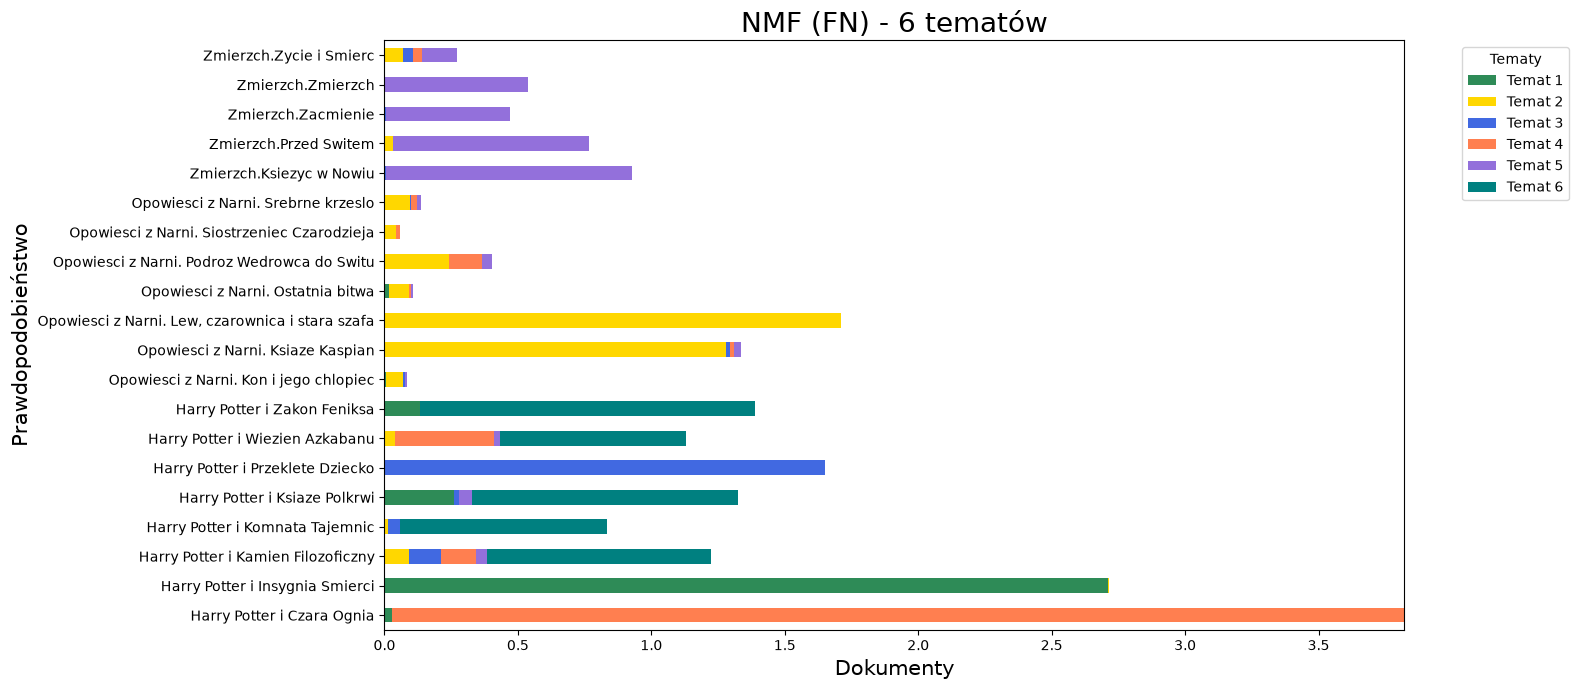

Source data for this figure (header and first rows):
, Temat 1, Temat 2, Temat 3, Temat 4, Temat 5, Temat 6
Harry Potter i Czara Ognia, 0.02655, 0.0, 0.0, 3.795, 0.0, 0.0
Harry Potter i Insygnia Smierci, 2.712, 0.004324, 0.0, 0.0, 0.0, 0.0
Harry Potter i Kamien Filozoficzny, 0.0, 0.09331, 0.1203, 0.1308, 0.04104, 0.8385
Harry Potter i Komnata Tajemnic, 0.0, 0.01369, 0.0451, 0.0, 0.0, 0.7734
Harry Potter i Ksiaze Polkrwi, 0.2619, 0.0, 0.01897, 0.0, 0.04847, 0.9952
Harry Potter i Przeklete Dziecko, 0.0, 0.0, 1.651, 0.0, 0.0, 0.0
Harry Potter i Wiezien Azkabanu, 0.0, 0.03783, 0.0, 0.3725, 0.02383, 0.6945
Harry Potter i Zakon Feniksa, 0.1347, 0.0, 0.0, 0.0, 0.0, 1.253
Opowiesci z Narni. Kon i jego chlopiec, 0.007018, 0.06111, 0.009401, 0.0003492, 0.005765, 0.0
Opowiesci z Narni. Ksiaze Kaspian, 0.0, 1.28, 0.01306, 0.0153, 0.02627, 0.0
Opowiesci z Narni. Lew, czarownica i sta…, 0.0, 1.71, 0.0, 0.0, 0.0, 0.0
Opowiesci z Narni. Ostatnia bitwa, 0.01853, 0.07229, 0.000446, 0.006655, 0.008686, 0.0
Opowiesci z Narni. Podroz Wedrowca do Sw…, 0.0, 0.2411, 0.001428, 0.1228, 0.03827, 0.0
Opowiesci z Narni. Siostrzeniec Czarodzi…, 0.0, 0.04413, 0.0, 0.01409, 5.7897344992031075e-05, 0.0
Opowiesci z Narni. Srebrne krzeslo, 0.0, 0.09503, 0.003189, 0.02512, 0.01299, 0.0
Zmierzch.Ksiezyc w Nowiu, 0.0009314, 0.0, 0.005034, 0.0, 0.9204, 0.0
Zmierzch.Przed Switem, 0.0, 0.03283, 0.0, 0.0, 0.7321, 0.0
Zmierzch.Zacmienie, 0.0, 0.0, 0.004435, 0.0006721, 0.4671, 0.0
Zmierzch.Zmierzch, 0.0, 0.0, 0.0, 0.0, 0.5387, 0.0
Zmierzch.Zycie i Smierc, 0.0, 0.06879, 0.03856, 0.03336, 0.1328, 0.0
